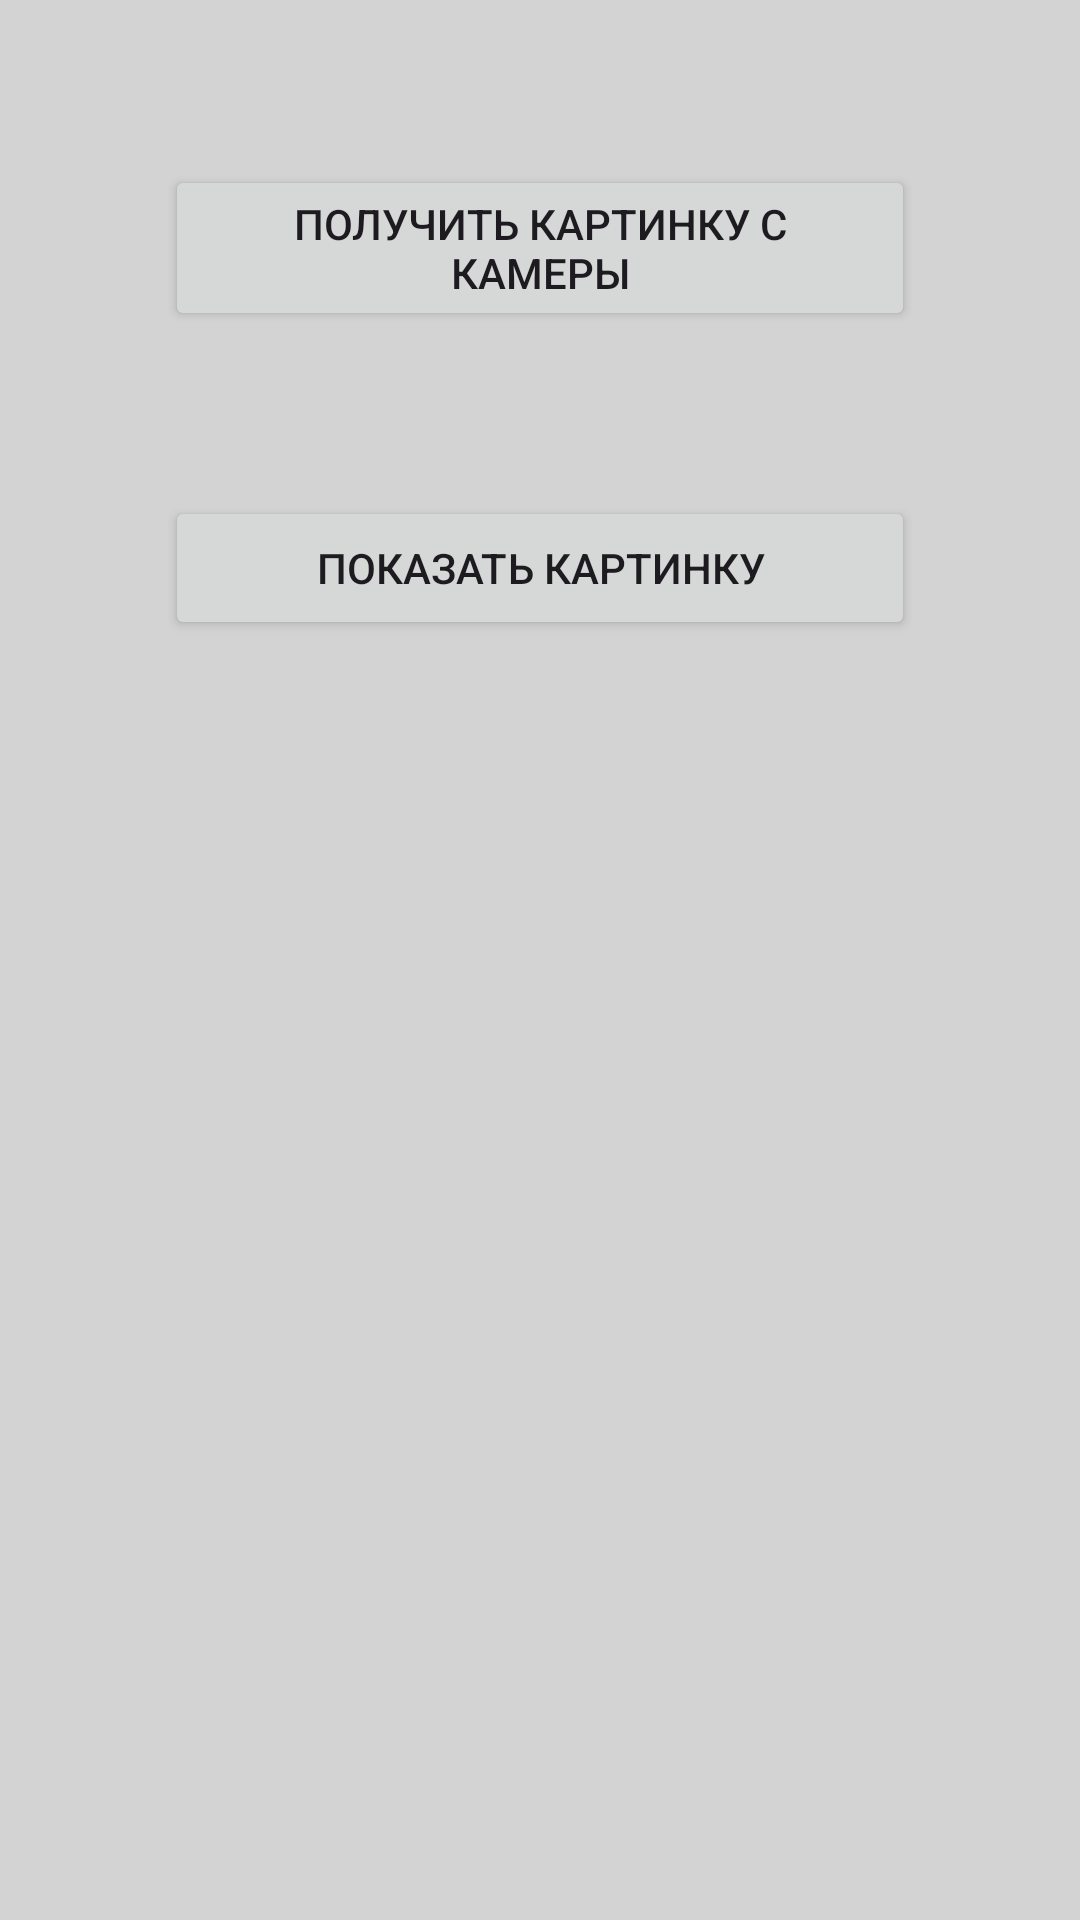

Layout XML and referenced resources for this Android screen:
<!-- AndroidManifest.xml: application theme Theme.TeligentMobile.Light -->
<!-- res/layout/activity_main.xml -->
<?xml version="1.0" encoding="utf-8"?>
<LinearLayout
    xmlns:android="http://schemas.android.com/apk/res/android"
    xmlns:tools="http://schemas.android.com/tools"
    android:id="@+id/main_layout"
    android:layout_width="match_parent"
    android:layout_height="match_parent"
    android:background="@color/view_background"
    android:orientation="vertical"
    tools:context=".MainActivity">








    <Button
        android:layout_width="250dp"
        android:layout_height="wrap_content"
        android:layout_gravity="center_horizontal"
        android:layout_marginTop="55dp"
        android:id="@+id/capture_image_button"
        android:onClick="captureImage_v2"
        android:text="@string/capture_image_button_text" />

    <Button
        android:layout_width="250dp"
        android:layout_height="wrap_content"
        android:layout_gravity="center_horizontal"
        android:layout_marginTop="55dp"
        android:id="@+id/display_image_button"
        android:onClick="displayImage"
        android:text="@string/display_image_button_text" />

</LinearLayout>
<!-- resources referenced by this layout -->
<resources>
  <color name="view_background">#FFD3D3D3</color>
  <string name="capture_image_button_text">Получить картинку с камеры</string>
  <string name="display_image_button_text">Показать картинку</string>
  <style name="Theme.TeligentMobile.Light" parent="Theme.Material3.DayNight.NoActionBar">
          
          <item name="colorPrimary">@color/my_light_primary</item>
      </style>
  <color name="my_light_primary">#32A852</color>
</resources>
